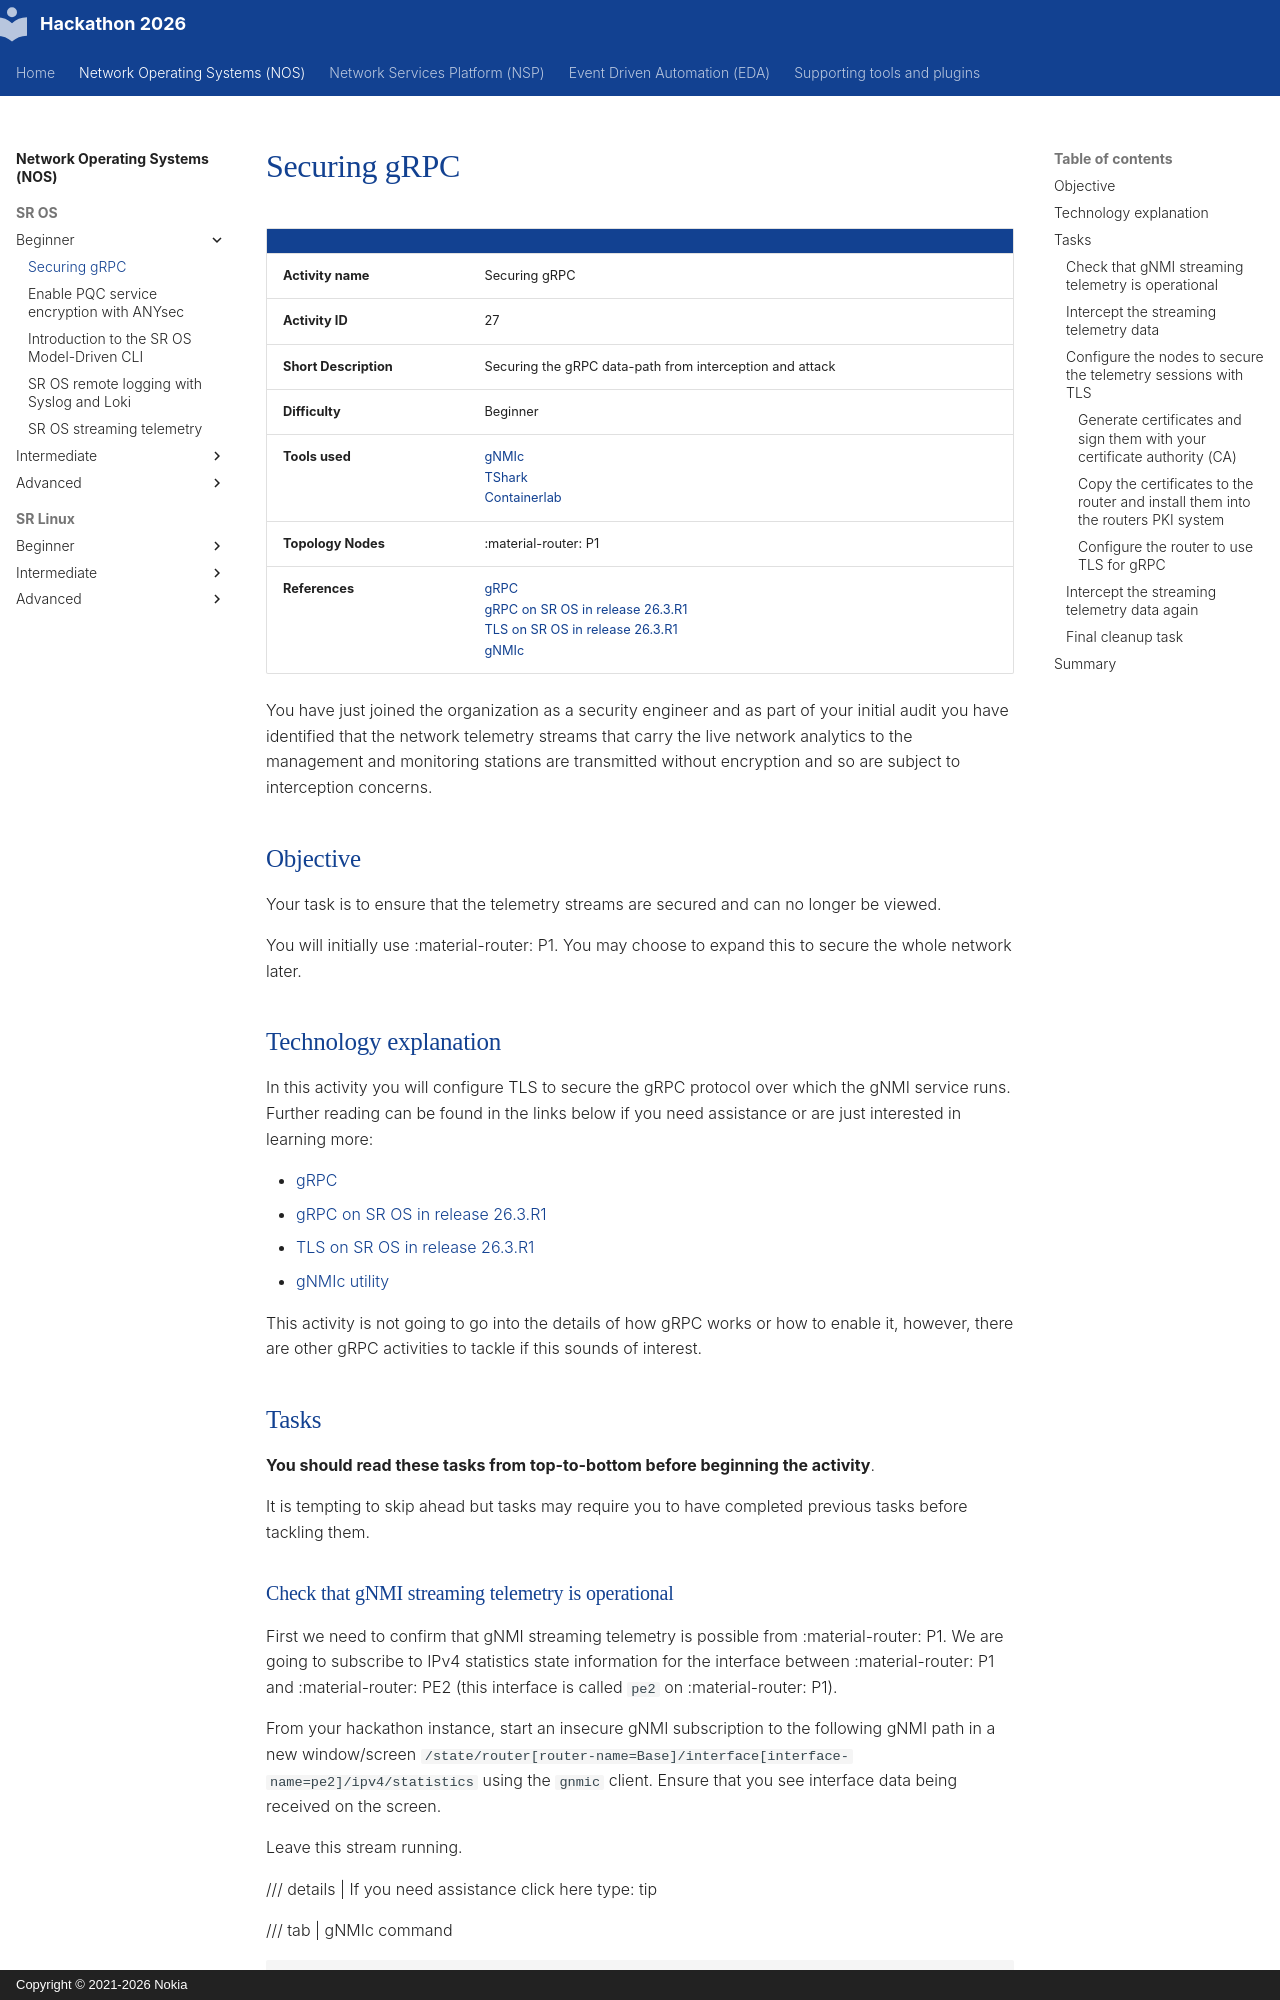

repository: nokia/SReXperts · page: nos/sros/beginner/27-securing-grpc/index.html · generator: mkdocs · copyright: Copyright © 2021-2026 Nokia

---
tags:
  - SROS
  - NOS
  - gRPC
  - TLS
  - Security
---

# Securing gRPC


|                             |                                                                                                                                                                                                                                                                                                                                                                                                                                                                                   |
| --------------------------- | --------------------------------------------------------------------------------------------------------------------------------------------------------------------------------------------------------------------------------------------------------------------------------------------------------------------------------------------------------------------------------------------------------------------------------------------------------------------------------- |
| **Activity name**           | Securing gRPC                                                                                                                                                                                                                                                                                                                                                                                                                         |
| **Activity ID**           | 27                                                                                                                                                                                                                                                                                                                                                                                                                          |
| **Short Description**       | Securing the gRPC data-path from interception and attack                                                                                                                                                                                                                                                                    |
| **Difficulty**              | Beginner                                                                                                                                                                                                                                                                                                                                                                                                                  |
| **Tools used**              | [gNMIc](https://gnmic.openconfig.net/) <br>[TShark](https://tshark.dev/) <br/> [Containerlab](https://containerlab.dev)                                                                                                                                                                                                                                                                                                                                                                                                                                            |
| **Topology Nodes**          | :material-router: P1                                                                                                                                                                                                                                                                                                                                                         |
| **References**              | [gRPC](https://grpc.io/docs/what-is-grpc/introduction/)<br/>[gRPC on SR OS in release 26.3.R1](https://documentation.nokia.com/sr/26-3/7x50-shared/system-management/grpc.html#ai9exgst78)<br/>[TLS on SR OS in release 26.3.R1](https://documentation.nokia.com/sr/26-3/7x50-shared
